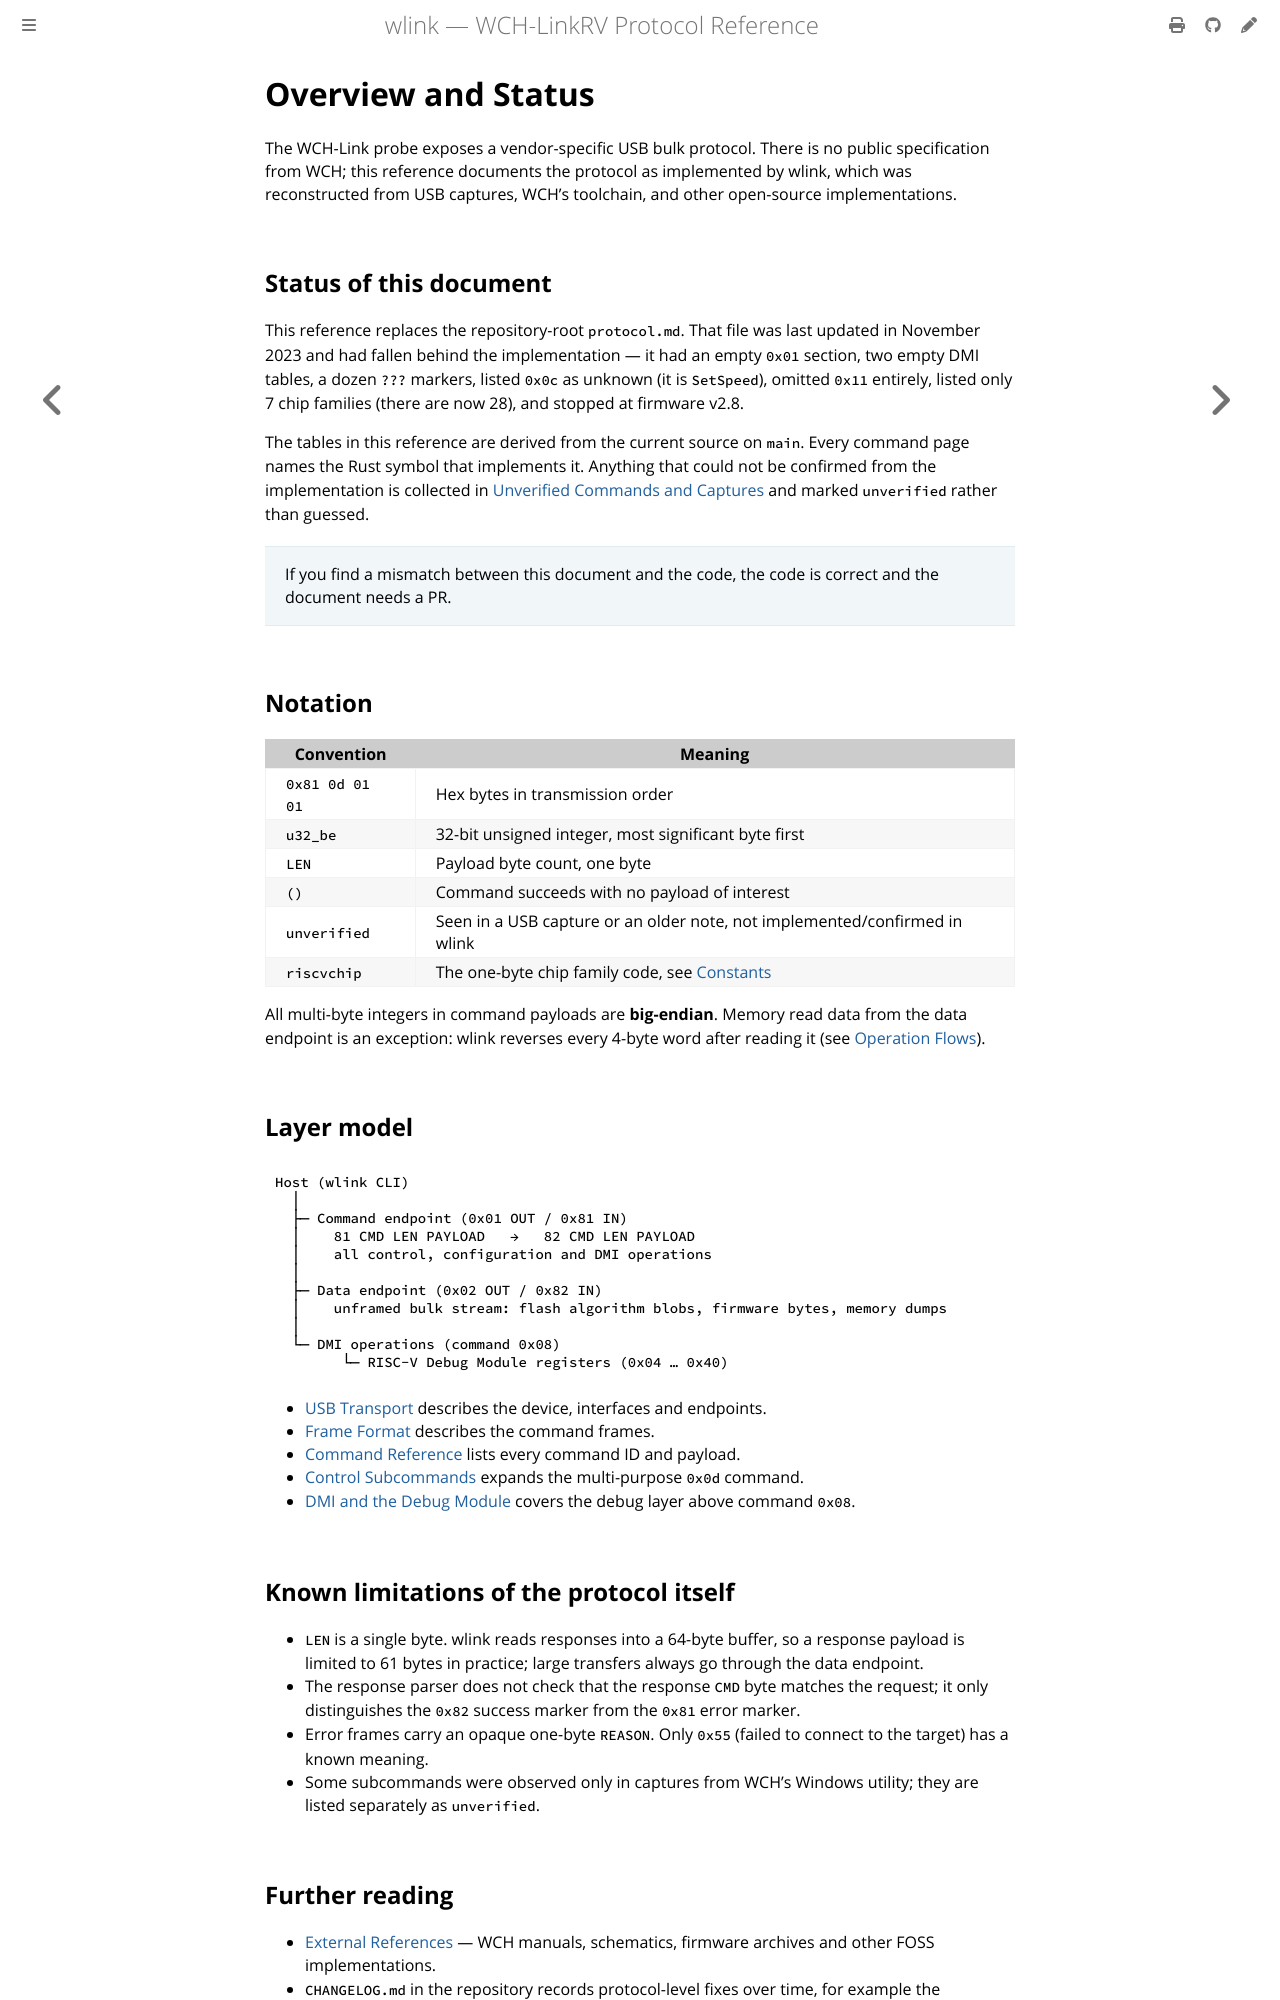

repository: ch32-rs/wlink · page: protocol/overview.html · generator: mdbook

# Overview and Status

The WCH-Link probe exposes a vendor-specific USB bulk protocol. There is no
public specification from WCH; this reference documents the protocol as
implemented by wlink, which was reconstructed from USB captures, WCH's
toolchain, and other open-source implementations.

## Status of this document

This reference replaces the repository-root `protocol.md`. That file was last
updated in November 2023 and had fallen behind the implementation — it had an
empty `0x01` section, two empty DMI tables, a dozen `???` markers, listed
`0x0c` as unknown (it is `SetSpeed`), omitted `0x11` entirely, listed only 7
chip families (there are now 28), and stopped at firmware v2.8.

The tables in this reference are derived from the current source on `main`.
Every command page names the Rust symbol that implements it. Anything that
could not be confirmed from the implementation is collected in
[Unverified Commands and Captures](unverified.md) and marked `unverified`
rather than guessed.

> If you find a mismatch between this document and the code, the code is
> correct and the document needs a PR.

## Notation

| Convention | Meaning |
| --- | --- |
| `0x81 0d 01 01` | Hex bytes in transmission order |
| `u32_be` | 32-bit unsigned integer, most significant byte first |
| `LEN` | Payload byte count, one byte |
| `()` | Command succeeds with no payload of interest |
| `unverified` | Seen in a USB capture or an older note, not implemented/confirmed in wlink |
| `riscvchip` | The one-byte chip family code, see [Constants](constants.md) |

All multi-byte integers in command payloads are **big-endian**. Memory read
data from the data endpoint is an exception: wlink reverses every 4-byte word
after reading it (see [Operation Flows](flows.md)).

## Layer model

```text
Host (wlink CLI)
  │
  ├─ Command endpoint (0x01 OUT / 0x81 IN)
  │    81 CMD LEN PAYLOAD   →   82 CMD LEN PAYLOAD
  │    all control, configuration and DMI operations
  │
  ├─ Data endpoint (0x02 OUT / 0x82 IN)
  │    unframed bulk stream: flash algorithm blobs, firmware bytes, memory dumps
  │
  └─ DMI operations (command 0x08)
        └─ RISC-V Debug Module registers (0x04 … 0x40)
```

- [USB Transport](usb-transport.md) describes the device, interfaces and endpoints.
- [Frame Format](frame-format.md) describes the command frames.
- [Command Reference](commands.md) lists every command ID and payload.
- [Control Subcommands](control-subcommands.md) expands the multi-purpose `0x0d` command.
- [DMI and the Debug Module](dmi.md) covers the debug layer above command `0x08`.

## Known limitations of the protocol itself

- `LEN` is a single byte. wlink reads responses into a 64-byte buffer, so a
  response payload is limited to 61 bytes in practice; large transfers always
  go through the data endpoint.
- The response parser does not check that the response `CMD` byte matches the
  request; it only distinguishes the `0x82` success marker from the `0x81`
  error marker.
- Error frames carry an opaque one-byte `REASON`. Only `0x55` (failed to
  connect to the target) has a known meaning.
- Some subcommands were observed only in captures from WCH's Windows utility;
  they are listed separately as `unverified`.
